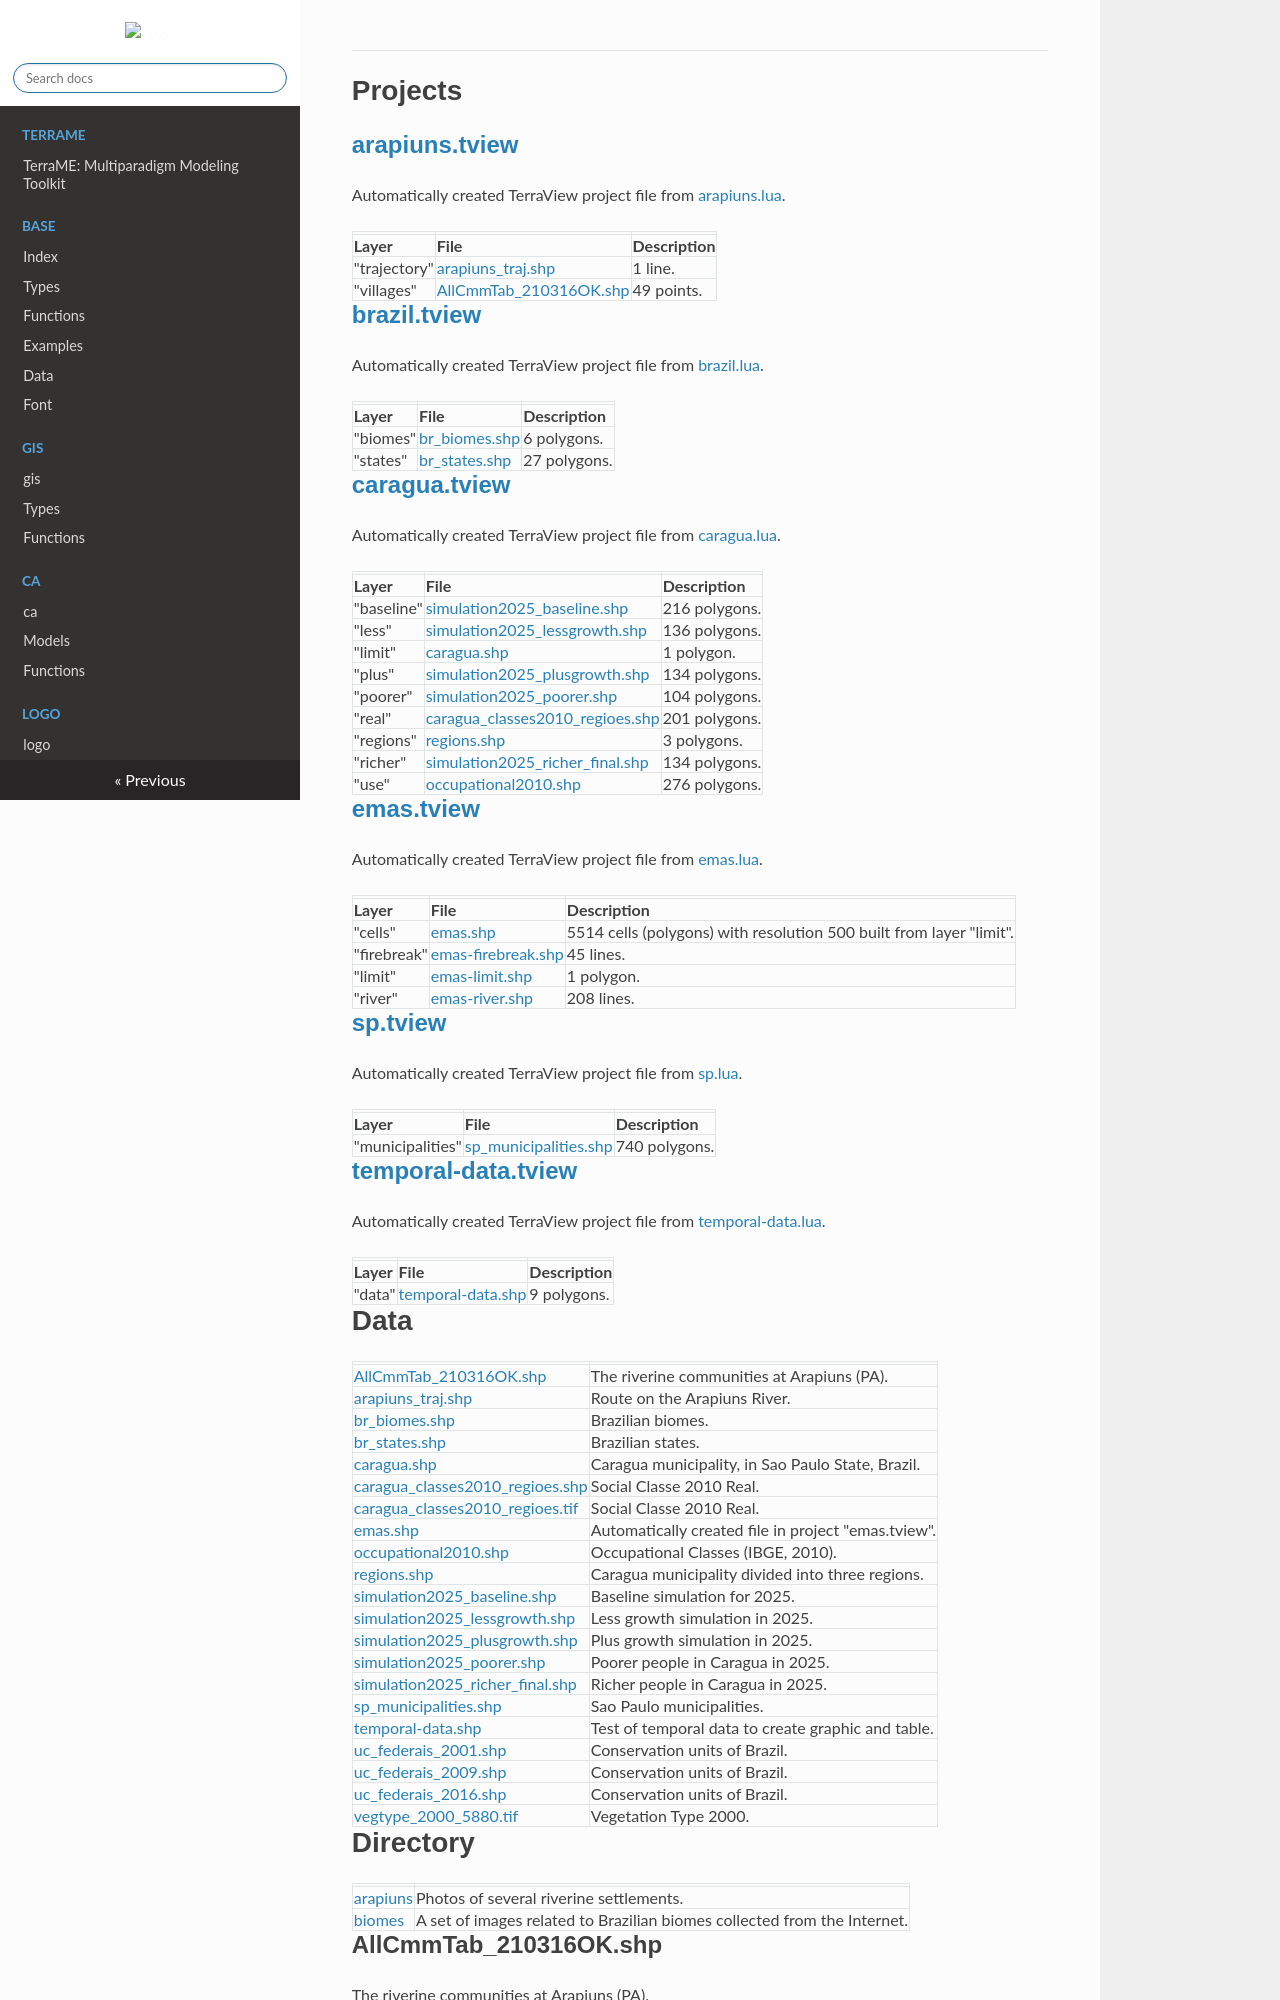

repository: TerraME/webpage · page: package/publish/functions/data/index.html · generator: mkdocs

# Projects

## [arapiuns.tview](../data/arapiuns.tview)

Automatically created TerraView project file from [arapiuns.lua](../data/arapiuns.lua).

|   |   |   |
|---|---|---|
|**Layer**|**File**|**Description**|
|"trajectory"|[arapiuns_traj.shp](#arapiuns_traj.shp)|1 line.|
|"villages"|[AllCmmTab_210316OK.shp](#AllCmmTab_210316OK.shp)|49 points.|

## [brazil.tview](../data/brazil.tview)

Automatically created TerraView project file from [brazil.lua](../data/brazil.lua).

|   |   |   |
|---|---|---|
|**Layer**|**File**|**Description**|
|"biomes"|[br_biomes.shp](#br_biomes.shp)|6 polygons.|
|"states"|[br_states.shp](#br_states.shp)|27 polygons.|

## [caragua.tview](../data/caragua.tview)

Automatically created TerraView project file from [caragua.lua](../data/caragua.lua).

|   |   |   |
|---|---|---|
|**Layer**|**File**|**Description**|
|"baseline"|[simulation2025_baseline.shp](#simulation2025_baseline.shp)|216 polygons.|
|"less"|[simulation2025_lessgrowth.shp](#simulation2025_lessgrowth.shp)|136 polygons.|
|"limit"|[caragua.shp](#caragua.shp)|1 polygon.|
|"plus"|[simulation2025_plusgrowth.shp](#simulation2025_plusgrowth.shp)|134 polygons.|
|"poorer"|[simulation2025_poorer.shp](#simulation2025_poorer.shp)|104 polygons.|
|"real"|[caragua_classes2010_regioes.shp](#caragua_classes2010_regioes.shp)|201 polygons.|
|"regions"|[regions.shp](#regions.shp)|3 polygons.|
|"richer"|[simulation2025_richer_final.shp](#simulation2025_richer_final.shp)|134 polygons.|
|"use"|[occupational2010.shp](#occupational2010.shp)|276 polygons.|

## [emas.tview](../data/emas.tview)

Automatically created TerraView project file from [emas.lua](../data/emas.lua).

|   |   |   |
|---|---|---|
|**Layer**|**File**|**Description**|
|"cells"|[emas.shp](#emas.shp)|5514 cells (polygons) with resolution 500 built from layer "limit".|
|"firebreak"|[emas-firebreak.shp](#emas-firebreak.shp)|45 lines.|
|"limit"|[emas-limit.shp](#emas-limit.shp)|1 polygon.|
|"river"|[emas-river.shp](#emas-river.shp)|208 lines.|

## [sp.tview](../data/sp.tview)

Automatically created TerraView project file from [sp.lua](../data/sp.lua).

|   |   |   |
|---|---|---|
|**Layer**|**File**|**Description**|
|"municipalities"|[sp_municipalities.shp](#sp_municipalities.shp)|740 polygons.|

## [temporal-data.tview](../data/temporal-data.tview)

Automatically created TerraView project file from [temporal-data.lua](../data/temporal-data.lua).

|   |   |   |
|---|---|---|
|**Layer**|**File**|**Description**|
|"data"|[temporal-data.shp](#temporal-data.shp)|9 polygons.|
